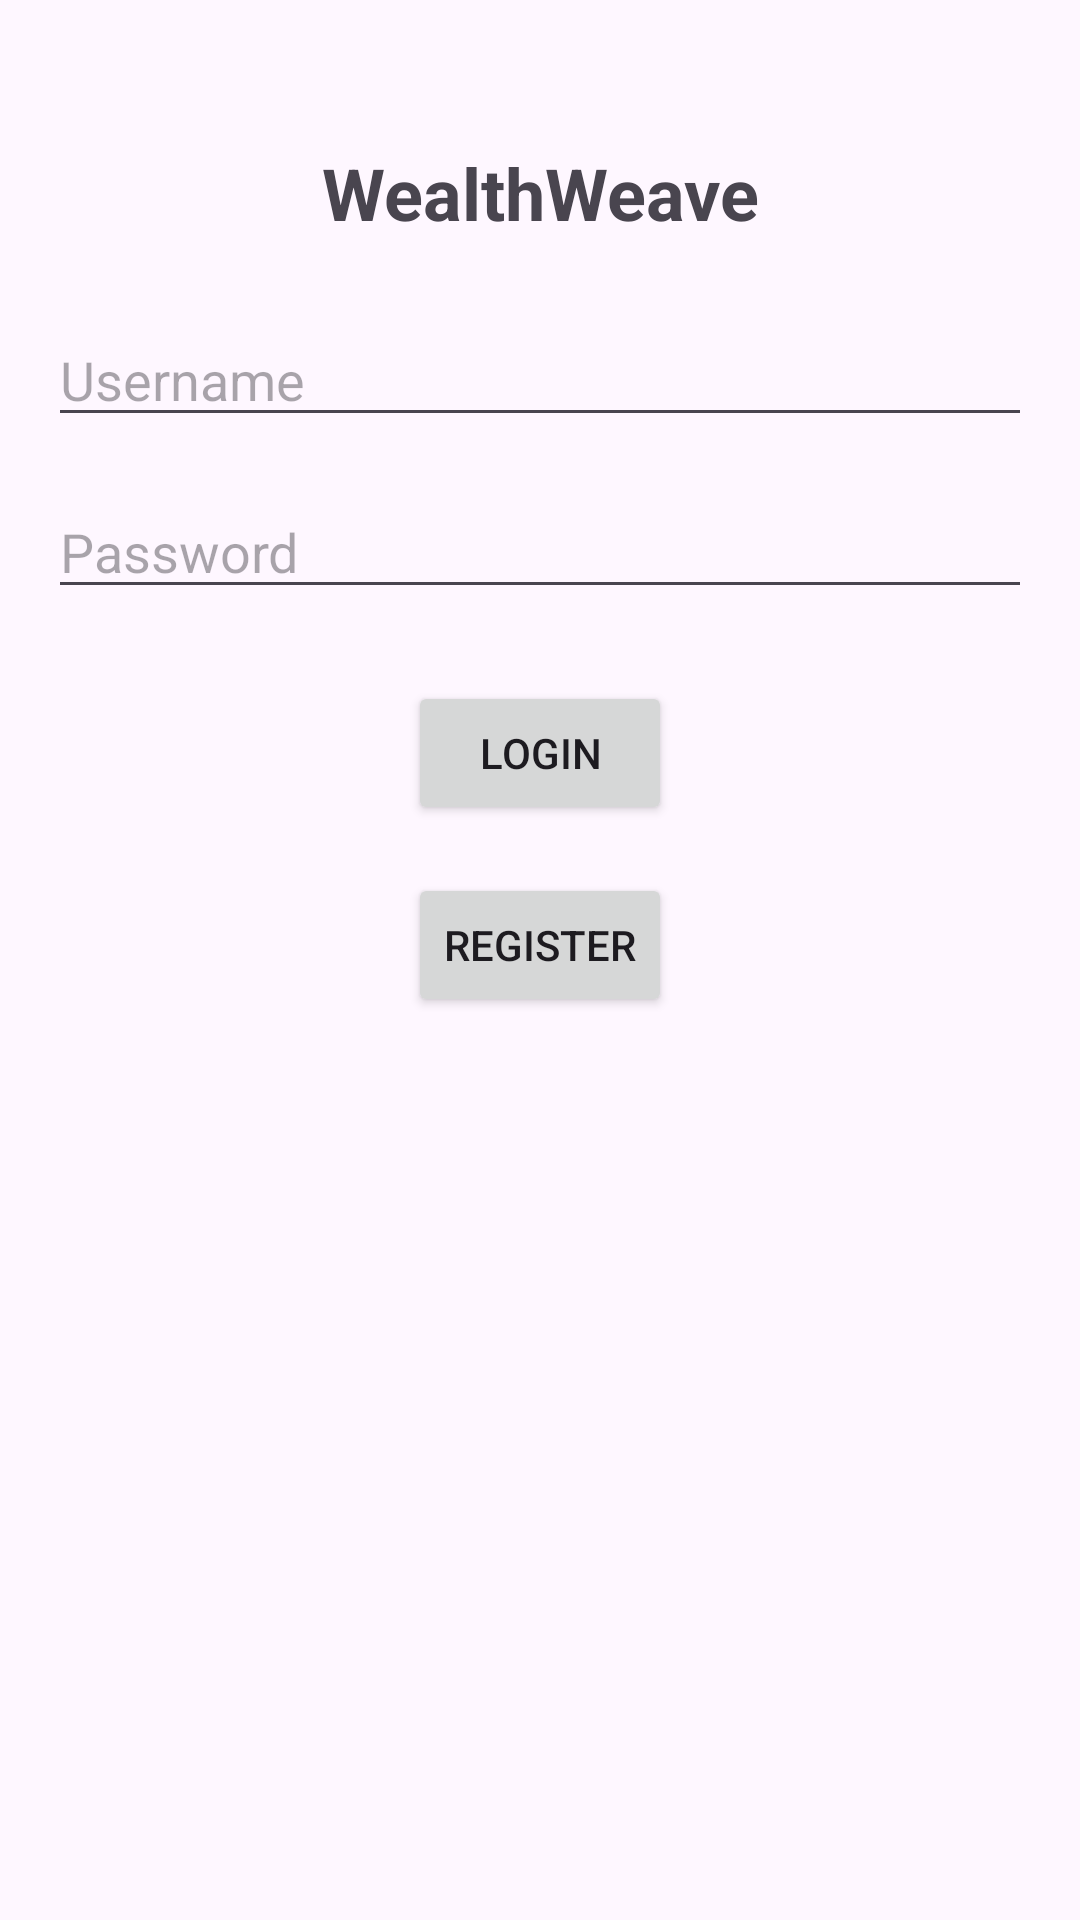

Android layout source for this screen:
<!-- AndroidManifest.xml: application theme Theme.WealthWeave -->
<!-- res/layout/login_page.xml -->
<?xml version="1.0" encoding="utf-8"?>
<androidx.constraintlayout.widget.ConstraintLayout xmlns:android="http://schemas.android.com/apk/res/android"
    xmlns:app="http://schemas.android.com/apk/res-auto"
    xmlns:tools="http://schemas.android.com/tools"
    android:layout_width="match_parent"
    android:layout_height="match_parent"
    android:padding="16dp"
    tools:context=".LoginActivity">

    <TextView
        android:id="@+id/titleTextView"
        android:layout_width="0dp"
        android:layout_height="wrap_content"
        android:layout_marginTop="32dp"
        android:gravity="center"
        android:text="WealthWeave"
        android:textSize="24sp"
        android:textStyle="bold"
        app:layout_constraintEnd_toEndOf="parent"
        app:layout_constraintStart_toStartOf="parent"
        app:layout_constraintTop_toTopOf="parent" />

    <EditText
        android:id="@+id/usernameEditText"
        android:layout_width="0dp"
        android:layout_height="wrap_content"
        android:layout_marginTop="24dp"
        android:ems="10"
        android:hint="Username"
        android:inputType="textEmailAddress"
        app:layout_constraintEnd_toEndOf="parent"
        app:layout_constraintStart_toStartOf="parent"
        app:layout_constraintTop_toBottomOf="@id/titleTextView" />

    <EditText
        android:id="@+id/passwordEditText"
        android:layout_width="0dp"
        android:layout_height="wrap_content"
        android:layout_marginTop="16dp"
        android:ems="10"
        android:hint="Password"
        android:inputType="textPassword"
        app:layout_constraintEnd_toEndOf="parent"
        app:layout_constraintStart_toStartOf="parent"
        app:layout_constraintTop_toBottomOf="@id/usernameEditText" />

    <Button
        android:id="@+id/loginButton"
        android:layout_width="wrap_content"
        android:layout_height="wrap_content"
        android:layout_marginTop="24dp"
        android:text="Login"
        app:layout_constraintEnd_toEndOf="parent"
        app:layout_constraintStart_toStartOf="parent"
        app:layout_constraintTop_toBottomOf="@id/passwordEditText" />

    <Button
        android:id="@+id/registerButton"
        android:layout_width="wrap_content"
        android:layout_height="wrap_content"
        android:layout_marginTop="16dp"
        android:text="Register"
        app:layout_constraintEnd_toEndOf="parent"
        app:layout_constraintStart_toStartOf="parent"
        app:layout_constraintTop_toBottomOf="@id/loginButton" />

    <TextView
        android:id="@+id/errorMessageTextView"
        android:layout_width="0dp"
        android:layout_height="wrap_content"
        android:layout_marginTop="16dp"
        android:gravity="center"
        android:textColor="#C00909"
        android:textSize="16sp"
        android:visibility="gone"
        app:layout_constraintEnd_toEndOf="parent"
        app:layout_constraintStart_toStartOf="parent"
        app:layout_constraintTop_toBottomOf="@id/registerButton" />

</androidx.constraintlayout.widget.ConstraintLayout>
<!-- resources referenced by this layout -->
<resources>
  <style name="Theme.WealthWeave" parent="Base.Theme.WealthWeave" />
  <style name="Base.Theme.WealthWeave" parent="Theme.Material3.DayNight.NoActionBar">
      </style>
</resources>
